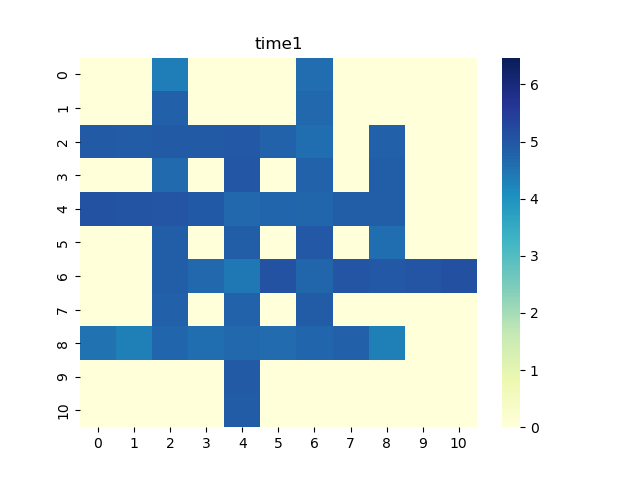

The table this chart was drawn from, first rows:
0, 1, 2, 3, 4, 5, 6, 7, 8, 9, 10
0.0, 0.0, 4.335, 0.0, 0.0, 0.0, 4.622, 0.0, 0.0, 0.0, 0.0
0.0, 0.0, 4.806, 0.0, 0.0, 0.0, 4.696, 0.0, 0.0, 0.0, 0.0
4.928, 4.883, 4.928, 4.918, 4.977, 4.785, 4.588, 0.0, 4.82, 0.0, 0.0
0.0, 0.0, 4.652, 0.0, 4.997, 0.0, 4.781, 0.0, 4.871, 0.0, 0.0
5.065, 5.046, 5.023, 4.942, 4.699, 4.726, 4.73, 4.86, 4.868, 0.0, 0.0
0.0, 0.0, 4.828, 0.0, 4.853, 0.0, 4.969, 0.0, 4.581, 0.0, 0.0
0.0, 0.0, 4.863, 4.683, 4.429, 5.062, 4.727, 5.022, 4.958, 5.007, 5.122
0.0, 0.0, 4.806, 0.0, 4.785, 0.0, 4.879, 0.0, 0.0, 0.0, 0.0
4.543, 4.314, 4.715, 4.585, 4.676, 4.647, 4.719, 4.81, 4.306, 0.0, 0.0
0.0, 0.0, 0.0, 0.0, 4.924, 0.0, 0.0, 0.0, 0.0, 0.0, 0.0
0.0, 0.0, 0.0, 0.0, 4.891, 0.0, 0.0, 0.0, 0.0, 0.0, 0.0
